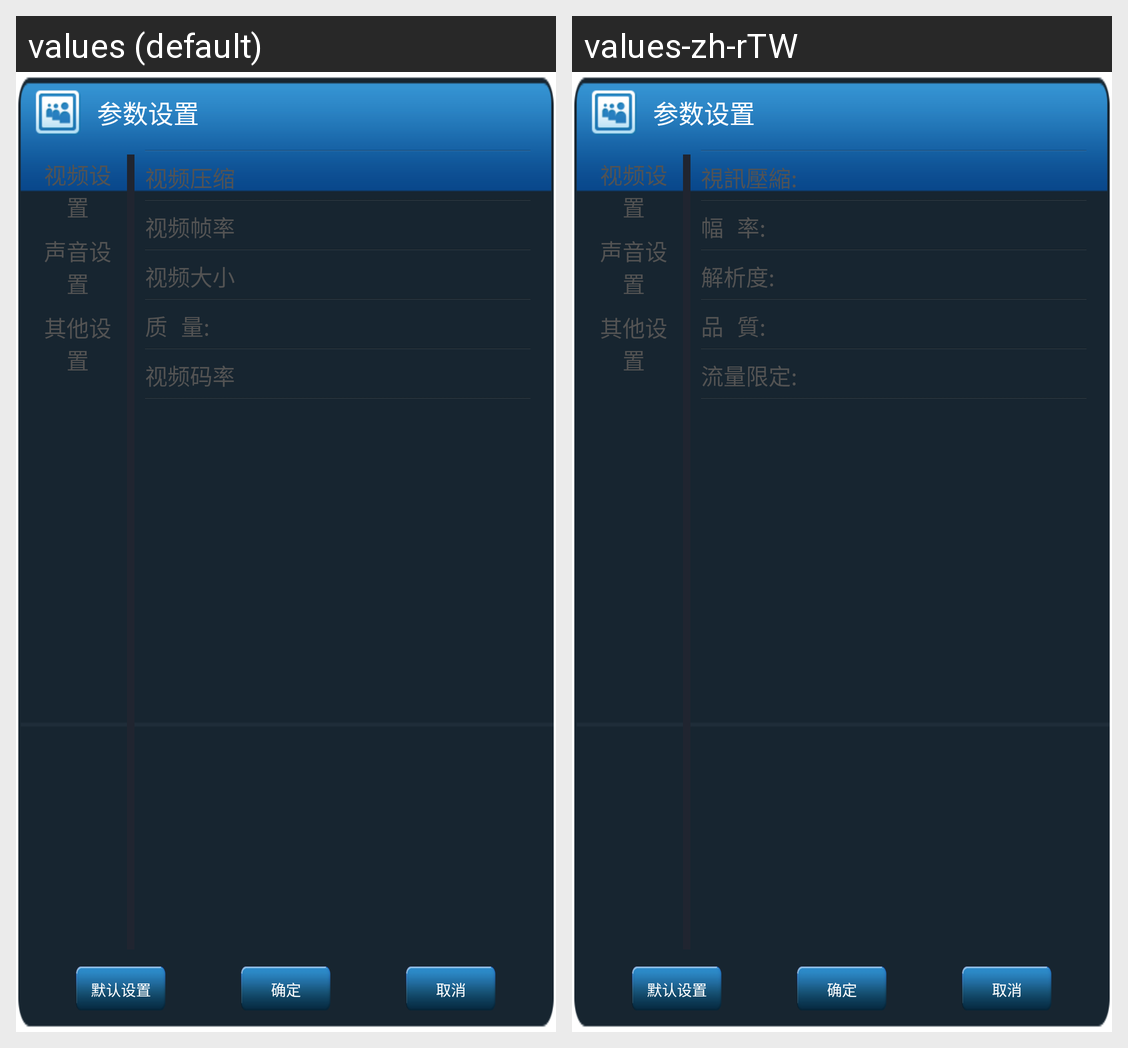

Translations of the strings shown on this Android screen, per locale in the grid:
Android screen res/layout/imm_setting_lay1.xml rendered under 2 locales, left to right: values (default), values-zh-rTW. Device: Nexus 5 (rendered at 1080×1920; each locale shown at half size, 540×960, under a caption strip naming it); theme Theme.MaterialComponents.DayNight.NoActionBar.
Strings drawn on this screen, with the default value and each locale's value (text and hints the layout hard-codes, and strings that could not be matched under every locale, appear in the picture but are not listed):

imm_setting_video_compact
  values: 视频压缩
  values-zh-rTW: 視訊壓縮:

imm_setting_camara_fps
  values: 视频帧率
  values-zh-rTW: 幅 率:

imm_setting_camara_size
  values: 视频大小
  values-zh-rTW: 解析度:

imm_setting_camara_quality
  values: 质 量:
  values-zh-rTW: 品 質:

imm_setting_camara_flow
  values: 视频码率
  values-zh-rTW: 流量限定:

imm_tv_cancel
  values: 取消
  values-zh-rTW: 取消
